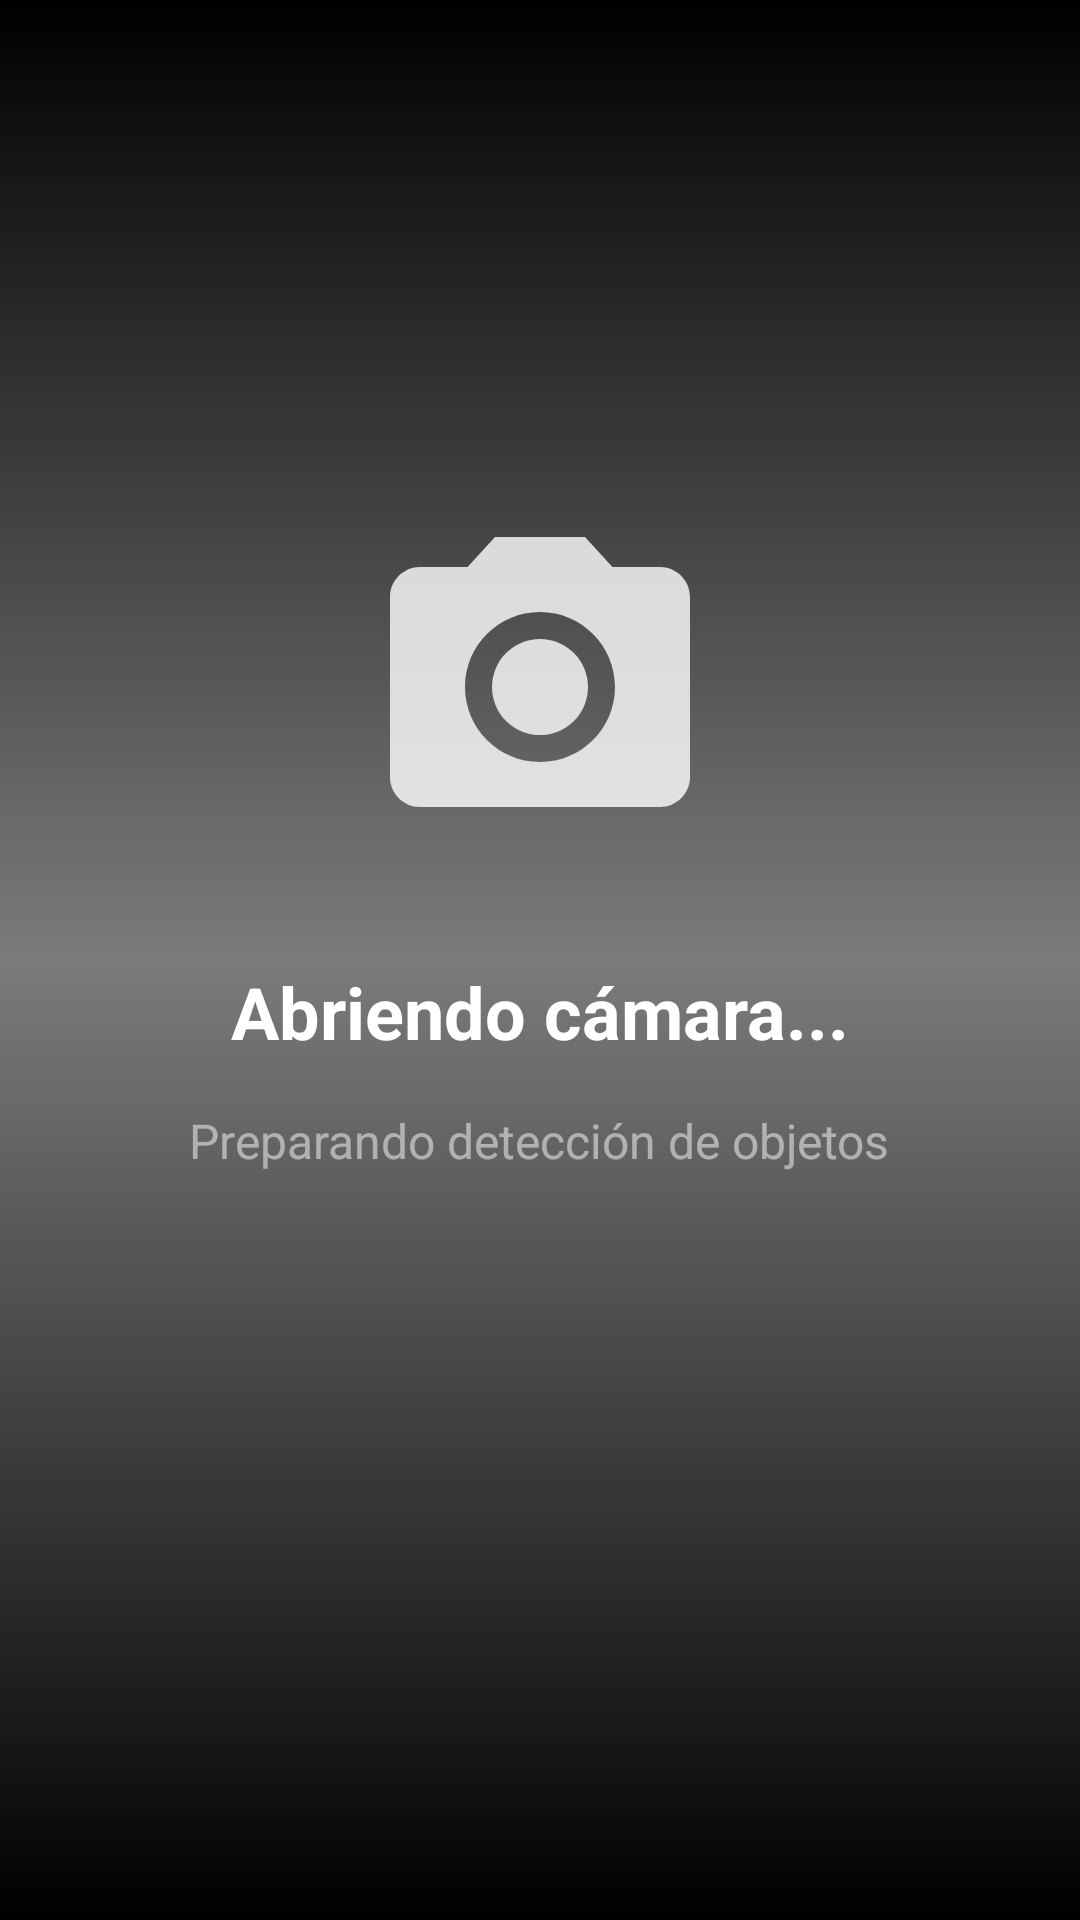

Android layout source for this screen:
<!-- AndroidManifest.xml: activity theme Theme.YOLOv8TfLite -->
<!-- res/layout/activity_loading.xml -->
<?xml version="1.0" encoding="utf-8"?>
<LinearLayout xmlns:android="http://schemas.android.com/apk/res/android"
    android:layout_width="match_parent"
    android:layout_height="match_parent"
    android:orientation="vertical"
    android:background="@drawable/camera_gradient_background"
    android:gravity="center"
    android:padding="32dp">

    
    <ImageView
        android:layout_width="120dp"
        android:layout_height="120dp"
        android:src="@drawable/ic_camera"
        android:layout_marginBottom="32dp"
        android:alpha="0.8" />

    
    <TextView
        android:layout_width="wrap_content"
        android:layout_height="wrap_content"
        android:text="Abriendo cámara..."
        android:textColor="@color/white"
        android:textSize="24sp"
        android:textStyle="bold"
        android:layout_marginBottom="16dp" />

    
    <TextView
        android:layout_width="wrap_content"
        android:layout_height="wrap_content"
        android:text="Preparando detección de objetos"
        android:textColor="@color/semi_transparent_white"
        android:textSize="16sp" />

    
    <ProgressBar
        android:layout_width="wrap_content"
        android:layout_height="wrap_content"
        android:layout_marginTop="32dp"
        android:indeterminate="true"
        android:indeterminateTint="@color/white" />

</LinearLayout>
<!-- resources referenced by this layout -->
<resources>
  <color name="semi_transparent_white">#80FFFFFF</color>
  <color name="white">#FFFFFFFF</color>
  <!-- drawable camera_gradient_background (drawable) -->
  <?xml version="1.0" encoding="utf-8"?>
  <shape xmlns:android="http://schemas.android.com/apk/res/android"
      android:shape="rectangle">
      <gradient
          android:angle="270"
          android:startColor="@color/black"
          android:centerColor="@color/semi_transparent_black"
          android:endColor="@color/black"
          android:type="linear" />
  </shape>
  <!-- drawable ic_camera (drawable) -->
  <vector xmlns:android="http://schemas.android.com/apk/res/android"
      android:width="24dp"
      android:height="24dp"
      android:viewportWidth="24"
      android:viewportHeight="24"
      android:tint="@color/white">
      <path
          android:fillColor="@android:color/white"
          android:pathData="M12,12m-3.2,0a3.2,3.2 0,1 1,6.4 0a3.2,3.2 0,1 1,-6.4 0"/>
      <path
          android:fillColor="@android:color/white"
          android:pathData="M9,2L7.17,4L4,4c-1.1,0 -2,0.9 -2,2v12c0,1.1 0.9,2 2,2h16c1.1,0 2,-0.9 2,-2L22,6c0,-1.1 -0.9,-2 -2,-2h-3.17L15,2L9,2zM12,17c-2.76,0 -5,-2.24 -5,-5s2.24,-5 5,-5 5,2.24 5,5 -2.24,5 -5,5z"/>
  </vector>
  <style name="Theme.YOLOv8TfLite" parent="Base.Theme.YOLOv8TfLite" />
  <color name="black">#FF000000</color>
  <color name="semi_transparent_black">#80000000</color>
  <style name="Base.Theme.YOLOv8TfLite" parent="Theme.Material3.DayNight.NoActionBar">
          
          <item name="colorPrimary">#1A237E</item>
          <item name="colorPrimaryVariant">#000051</item>
          <item name="colorOnPrimary">#FFFFFF</item>
          
          
          <item name="colorSecondary">#303F9F</item>
          <item name="colorSecondaryVariant">#001970</item>
          <item name="colorOnSecondary">#FFFFFF</item>
          
          
          <item name="android:colorBackground">#F5F7FA</item>
          <item name="colorSurface">#FFFFFF</item>
          <item name="colorOnBackground">#1A237E</item>
          <item name="colorOnSurface">#1A237E</item>
          
          
          <item name="android:statusBarColor">#1A237E</item>
          <item name="android:windowLightStatusBar" tools:targetApi="m">false</item>
          
          
          <item name="android:navigationBarColor">#1A237E</item>
      </style>
</resources>
